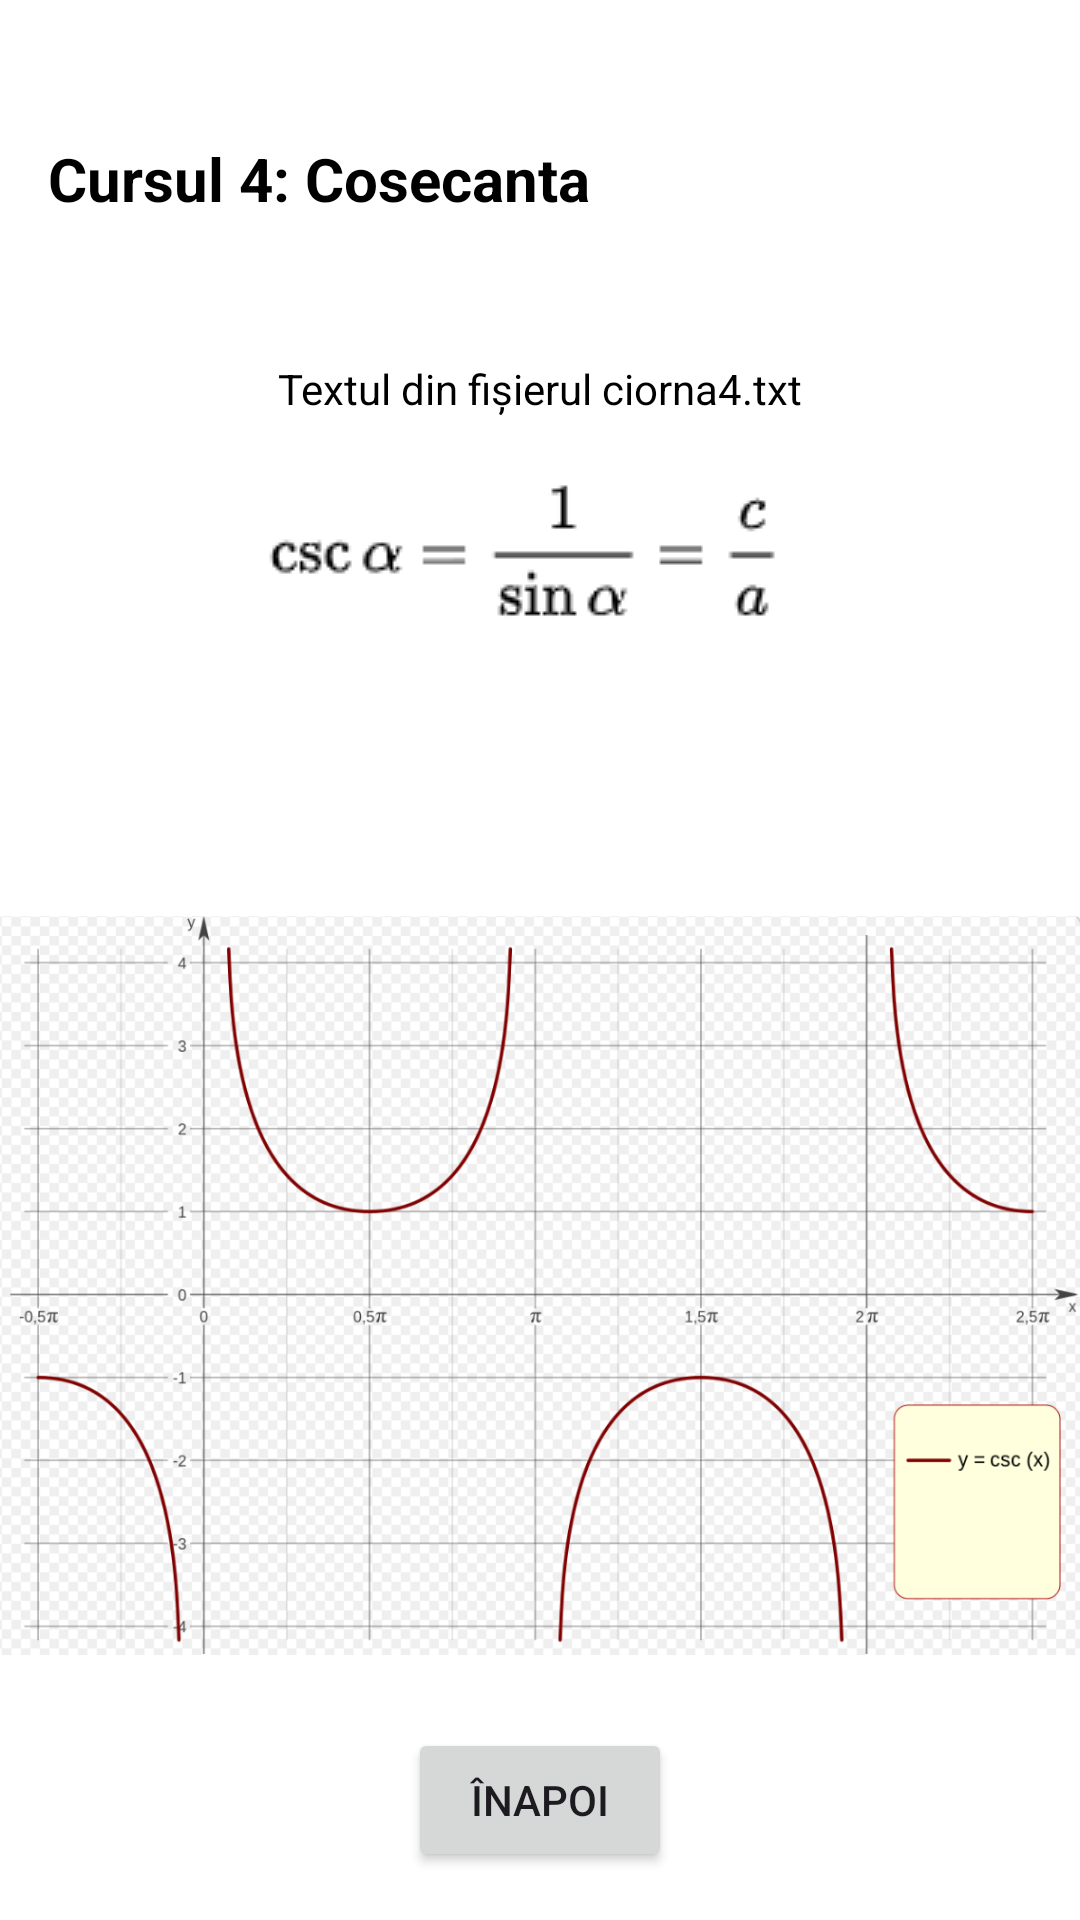

Produce the Android XML layout that renders to this screen, including the resource entries it uses.
<!-- AndroidManifest.xml: application theme Theme.ProiectCiornaPdm -->
<!-- res/layout/activity_course4.xml -->
<?xml version="1.0" encoding="utf-8"?>
<RelativeLayout xmlns:android="http://schemas.android.com/apk/res/android"
    android:layout_width="match_parent"
    android:layout_height="match_parent"
    android:background="#FFFFFF">

    <TextView
        android:id="@+id/titlu"
        android:layout_width="wrap_content"
        android:layout_height="wrap_content"
        android:textSize="20dp"
        android:textStyle="bold"
        android:textColor="@color/black"
        android:background="#FFFFFF"
        android:gravity="start"
        android:padding="16dp"
        android:text="Cursul 4: Cosecanta"
        android:layout_centerHorizontal="true"
        android:layout_marginTop="30dp"
        android:layout_alignParentStart="true"
        android:layout_alignParentTop="true" />

    <TextView
        android:id="@+id/textViewCourse4"
        android:layout_width="wrap_content"
        android:layout_height="wrap_content"
        android:textSize="14dp"
        android:textColor="@color/black"
        android:background="#FFFFFF"
        android:gravity="start"
        android:padding="16dp"
        android:text="Textul din fișierul ciorna4.txt"
        android:layout_centerHorizontal="true"
        android:layout_below="@id/titlu"
        android:layout_marginTop="15dp" />

    <ImageView
        android:id="@+id/imageView"
        android:layout_width="wrap_content"
        android:layout_height="wrap_content"
        android:layout_below="@id/textViewCourse4"
        android:layout_centerHorizontal="true"
        android:src="@drawable/fig4" />

    <ImageView
        android:id="@+id/imageView2"
        android:layout_width="wrap_content"
        android:layout_height="wrap_content"
        android:layout_below="@id/imageView"
        android:layout_centerHorizontal="true"
        android:src="@drawable/fig4_2" />

    <Button
        android:id="@+id/buttonBack"
        android:layout_width="wrap_content"
        android:layout_height="wrap_content"
        android:layout_centerHorizontal="true"
        android:layout_alignParentBottom="true"
        android:layout_marginBottom="16dp"
        android:text="Înapoi" />

</RelativeLayout>
<!-- resources referenced by this layout -->
<resources>
  <!-- drawable fig4: png bitmap (drawable, 2954 bytes) -->
  <!-- drawable fig4_2: png bitmap (drawable, 127921 bytes) -->
  <style name="Theme.ProiectCiornaPdm" parent="Base.Theme.ProiectCiornaPdm" />
  <style name="Base.Theme.ProiectCiornaPdm" parent="Theme.Material3.DayNight.NoActionBar">
          
          
      </style>
  <!-- not gathered from this repository: default colours our renderer supplied (Android Studio template values) -->
  <color name="black">#FF000000</color>
</resources>
